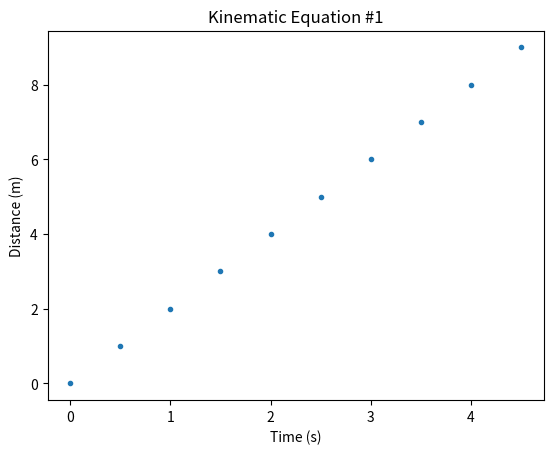

This figure's Python source:
# Comments in Python start with \"#\". The Python interpreter ignores whatever is 
#    after the \"#\" so we can leave human readable notes here.
#
# import functions we'll need later. These modules are kind of the magic of python,
#   they allow for a relatively lightweight language that can be extended easily 
#   to have great power
#   For this example we use PyPlot, a popular graphing package. We also use numpy 
#   which gives access to a lot of math tools.
#
import numpy as np
from matplotlib import pyplot as plt
#
# define a function. This is one of the most important things in programming, writing a bit of code
#    that can be used later. It's a function, in this case a function of two variables.
#
def dx(v, dt): 
    return v*dt

x_1 = dx(3,0.001)   # Use the function
print(f"Our first differential dx = {x_1}")  # Display the result
# set initial conditions
t_0 = 0
x_0 = 0
t_f = 5     # seconds
dt = 0.5    # seconds.     ___ TRY CHANGING THIS YOURSELF ____
v = 2       # meters / second
num_pts = int( (t_f - t_0) / dt )  # int() truncates floating point numbers

# create variables to store our results
t = list(np.zeros(num_pts))
x = list(np.zeros(num_pts))
x[0] = x_0

# add up the baby steps
for i in range(num_pts-1):
    t[i+1] = t[i] + dt
    x[i+1] = x[i] + dx(v, dt)

# graph the result
plt.plot(t,x,'.')
plt.xlabel("Time (s)")
plt.ylabel("Distance (m)")
plt.title("Kinematic Equation #1")
plt.show()
print(f"This graph is generated from lists with {len(x)} points.\\nThe variable num_pts = {num_pts}")